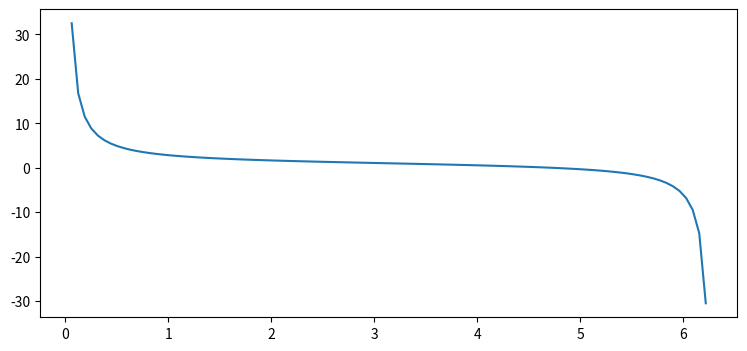

This chart was generated by the following Python code:
import numpy as np
import matplotlib.pyplot as plt
import scipy.optimize as op

f  = lambda x:  np.sin(x)/( 1 - np.cos(x) ) + 1
xc = op.bisect(f,2,6,xtol=1.e-6,maxiter=100)  
print( xc )

x = np.linspace(0,2*np.pi , 100)
# x = np.linspace(-1,20,1000)

plt.figure(figsize=(9,4))
plt.plot(x,f(x))
plt.show()